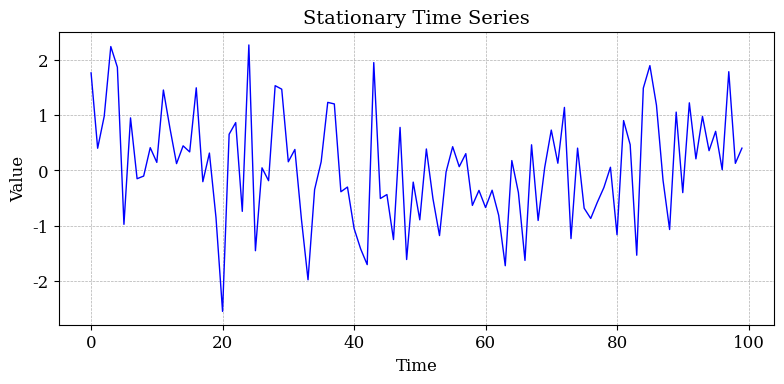

Recreate this plot in Python. (Note: this script raises an exception after producing the figure.)
import numpy as np
import matplotlib.pyplot as plt
from matplotlib import rcParams

# Set random seed for reproducibility
np.random.seed(0)

# Time vector
t = np.arange(0, 100)

# 1. Stationary Time Series (White Noise)
y_stationary = np.random.normal(0, 1, size=len(t))

# 2. Non-Stationary Series (Time-Dependent Mean)
trend = t * 0.1  # Linear trend
y_nonstationary_mean = trend + np.random.normal(0, 1, size=len(t))

# 3. Non-Stationary Series (Time-Dependent Variance)
std_dev = 0.05 * t + 1  # Standard deviation increases over time
y_nonstationary_variance = np.random.normal(0, std_dev)

# 4. Non-Stationary Series (Time-Dependent Covariance)
phi = 0.8 * np.sin(0.1 * t)  # Time-varying AR(1) coefficient
y_nonstationary_covariance = np.zeros(len(t))
for i in range(1, len(t)):
    y_nonstationary_covariance[i] = phi[i] * y_nonstationary_covariance[i-1] + np.random.normal(0, 1)

# Styling parameters for scientific papers
rcParams['font.family'] = 'serif'
rcParams['font.size'] = 12
rcParams['figure.figsize'] = (8, 4)
rcParams['savefig.dpi'] = 300
rcParams['figure.dpi'] = 300

# 1. Stationary Time Series
plt.figure()
plt.plot(t, y_stationary, color='blue', linewidth=1)
plt.title('Stationary Time Series', fontsize=14)
plt.xlabel('Time', fontsize=12)
plt.ylabel('Value', fontsize=12)
plt.grid(True, linestyle='--', linewidth=0.5)
plt.tight_layout()
plt.savefig('printed/stationary_time_series.png')
plt.close()

# 2. Non-Stationary Series (Time-Dependent Mean)
plt.figure()
plt.plot(t, y_nonstationary_mean, color='green', linewidth=1)
plt.title('Non-Stationary Series (Time-Dependent Mean)', fontsize=14)
plt.xlabel('Time', fontsize=12)
plt.ylabel('Value', fontsize=12)
plt.grid(True, linestyle='--', linewidth=0.5)
plt.tight_layout()
plt.savefig('printed/nonstationary_time_dependent_mean.png')
plt.close()

# 3. Non-Stationary Series (Time-Dependent Variance)
plt.figure()
plt.plot(t, y_nonstationary_variance, color='red', linewidth=1)
plt.title('Non-Stationary Series (Time-Dependent Variance)', fontsize=14)
plt.xlabel('Time', fontsize=12)
plt.ylabel('Value', fontsize=12)
plt.grid(True, linestyle='--', linewidth=0.5)
plt.tight_layout()
plt.savefig('printed/nonstationary_time_dependent_variance.png')
plt.close()

# 4. Non-Stationary Series (Time-Dependent Covariance)
plt.figure()
plt.plot(t, y_nonstationary_covariance, color='purple', linewidth=1)
plt.title('Non-Stationary Series (Time-Dependent Covariance)', fontsize=14)
plt.xlabel('Time', fontsize=12)
plt.ylabel('Value', fontsize=12)
plt.grid(True, linestyle='--', linewidth=0.5)
plt.tight_layout()
plt.savefig('printed/nonstationary_time_dependent_covariance.png')
plt.close()
